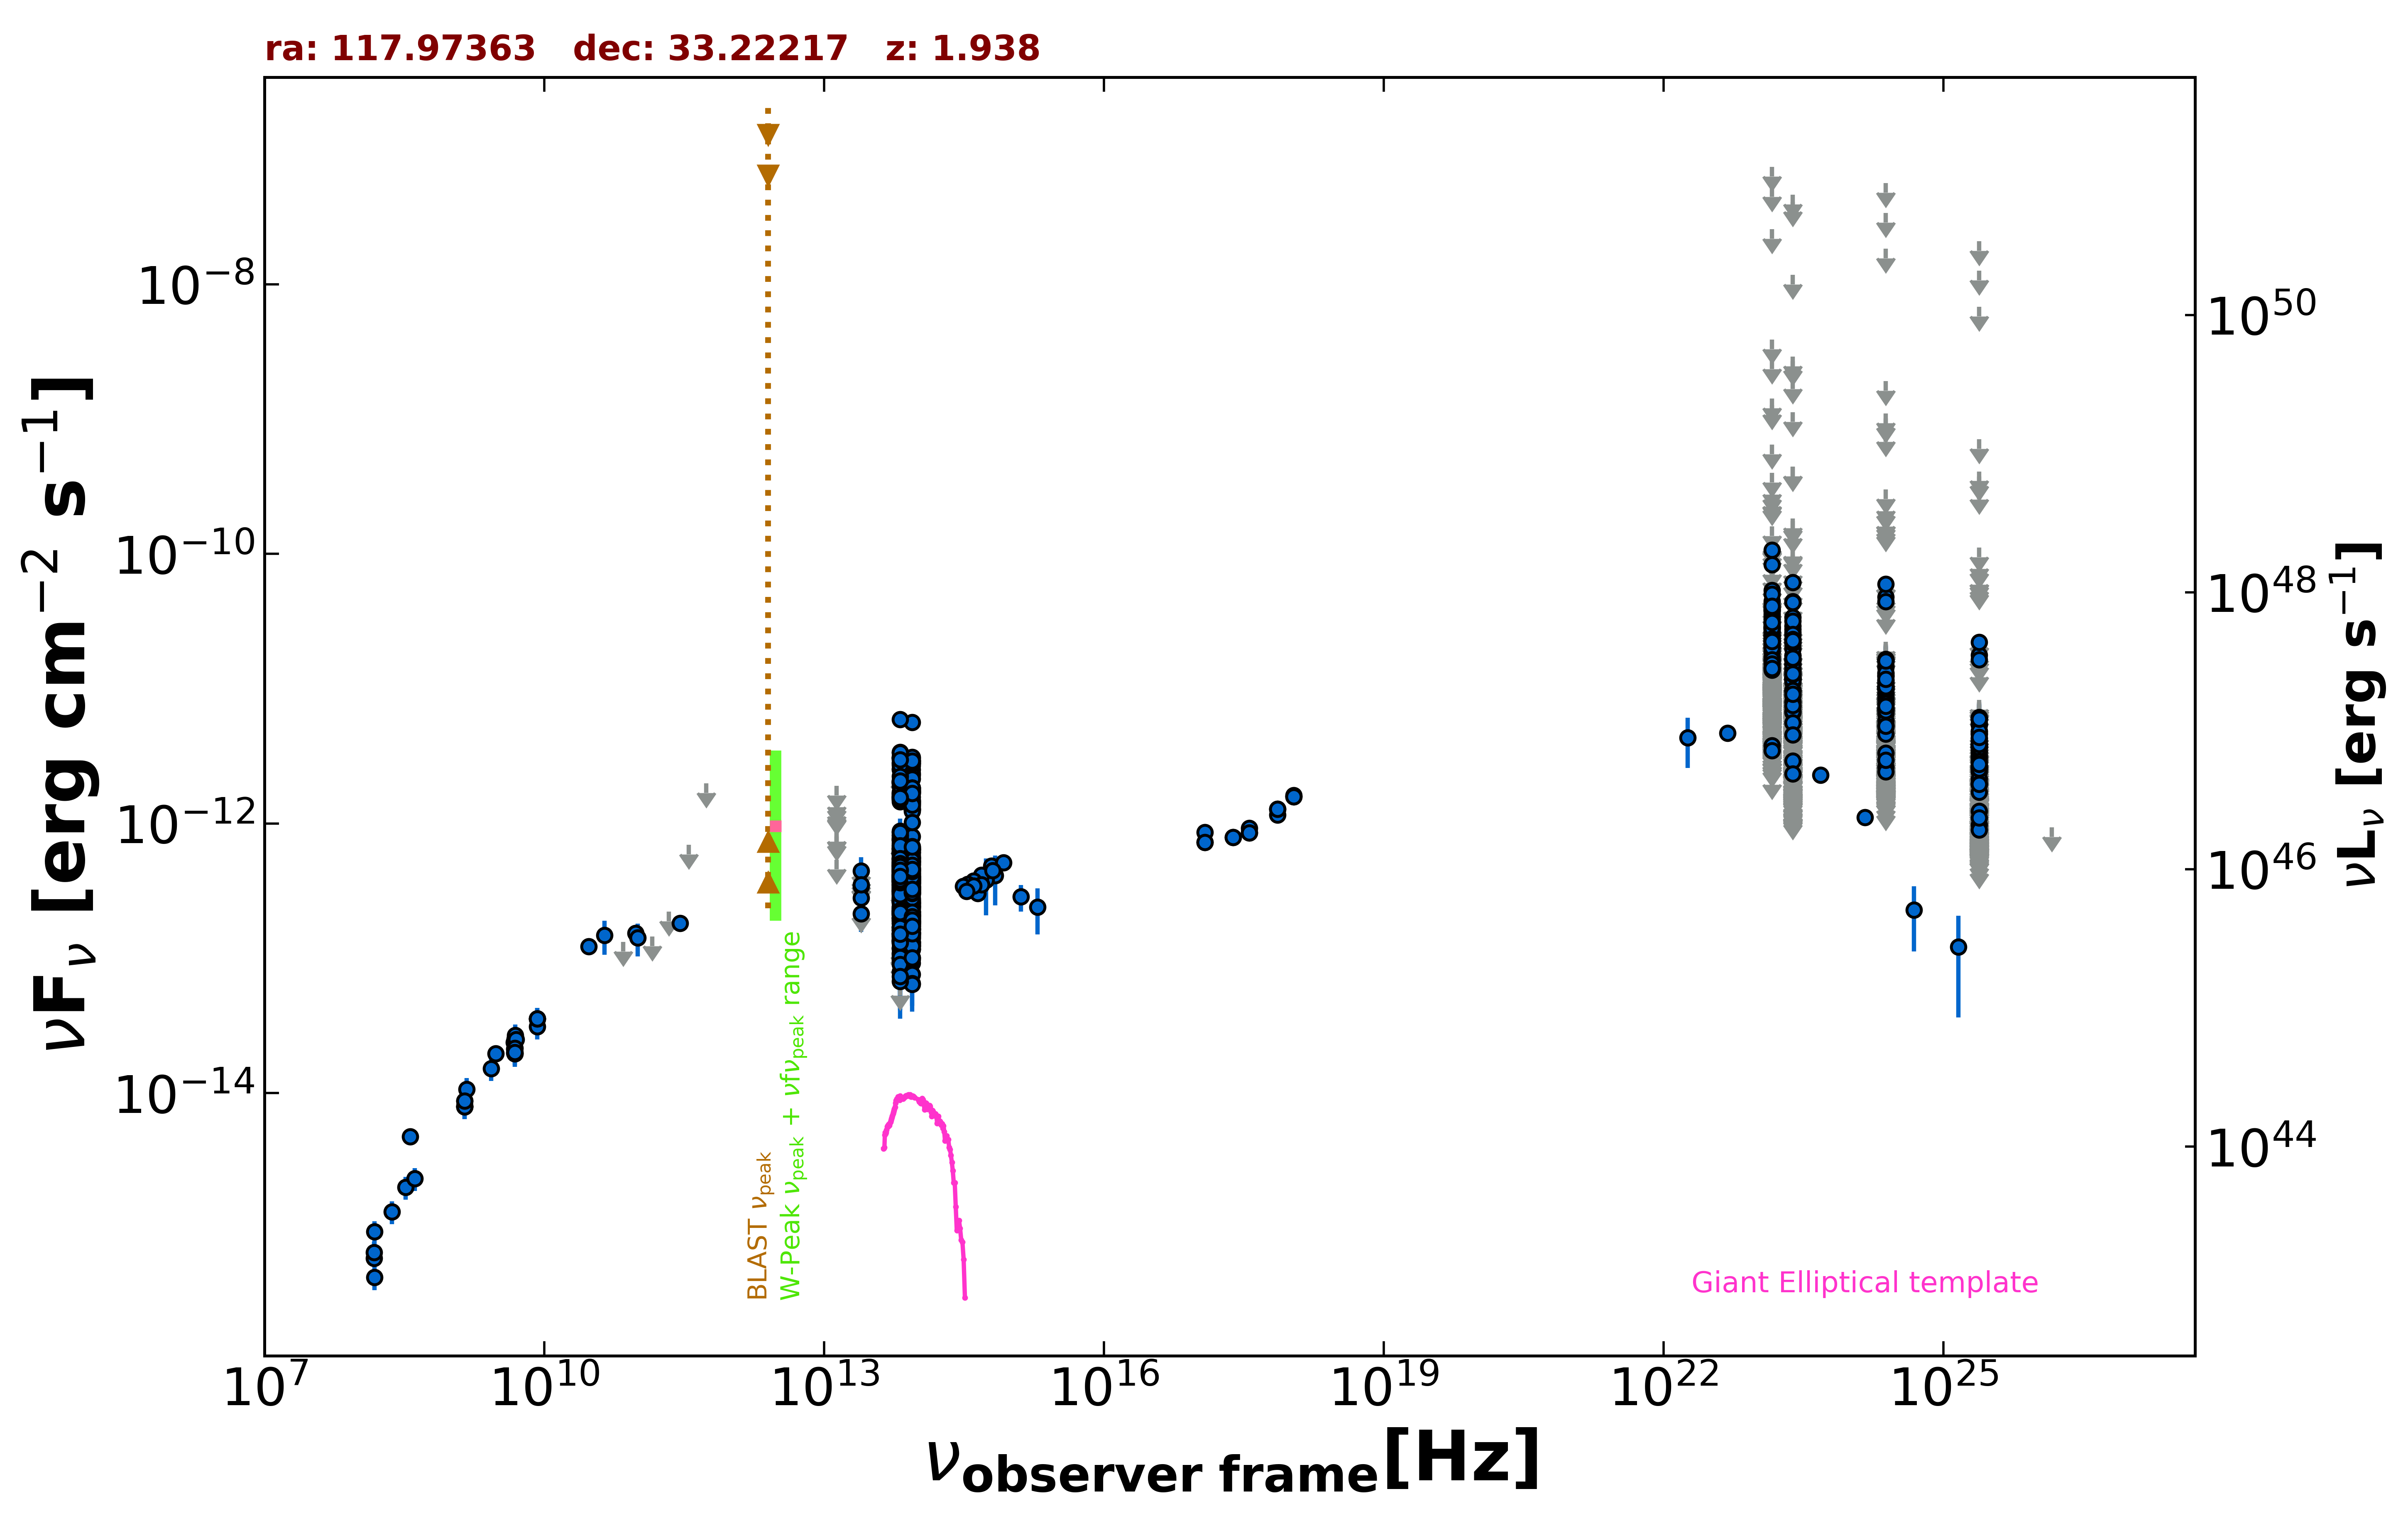

Source data for this figure (header and first rows):
freq., flux, err_flux, MJD_start, MJD_end, flag, catalog, reference
1.400e+09, 7.968e-15, 2.000e-18, 55000, 55000, , FIRST, White et al. 1997  ApJ  475 479
1.400e+09, 7.938e-15, 2.380e-16, 55000, 55000, , NVSS, Condon et al. 1998  AJ  115  1693
3.000e+09, 1.963e-14, 7.500e-17, 55000, 55000, , VLASSQL, Gordon et al. 2021  ApJS  255  30
2.418e+17, 7.902e-13, 8.280e-14, 57694, 57694, , 1OUSX, Giommi et al. in preparation
1.209e+17, 7.265e-13, 7.730e-14, 57694, 57694, , 1OUSX, Giommi et al. in preparation
3.627e+17, 8.540e-13, 8.840e-14, 57694, 57694, , 1OUSX, Giommi et al. in preparation
7.253e+17, 1.283e-12, 7.800e-14, 57694, 57694, , 1OUSX, Giommi et al. in preparation
1.088e+18, 1.581e-12, 1.640e-13, 57694, 57694, , 1OUSX, Giommi et al. in preparation
7.253e+17, 1.158e-12, 7.150e-14, 55000, 55000, , 2SXPS, Evans et al. 2020  ApJS  247  54
1.209e+17, 8.601e-13, 9.460e-14, 55000, 55000, , 2SXPS, Evans et al. 2020  ApJS  247  54
3.627e+17, 9.231e-13, 9.905e-14, 55000, 55000, , 2SXPS, Evans et al. 2020  ApJS  247  54
1.088e+18, 1.620e-12, 1.760e-13, 55000, 55000, , 2SXPS, Evans et al. 2020  ApJS  247  54
1.500e+08, 5.955e-16, 6.000e-17, 55000, 55000, , TGSS150, Intema et al. 2017  A&A  598  A781
8.400e+09, 3.560e-14, 0.000e+00, 55000, 55000, , CRATES, Healey et al. 2007  ApJS  171  61
4.800e+09, 2.131e-14, 1.870e-15, 55000, 55000, , GB6, Gregory et al. 1996  ApJS  103  427
4.800e+09, 1.987e-14, 2.545e-15, 55000, 55000, , GB87, Gregory et al. 1992  VizieR  VIII/14/j20…
4.850e+09, 1.959e-14, 0.000e+00, 55000, 55000, , NORTH20, White and Becker  1992  ApJS  79  331
1.400e+09, 8.736e-15, 0.000e+00, 55000, 55000, , NORTH20, White and Becker  1992  ApJS  79  331
3.650e+08, 4.760e-15, 0.000e+00, 55000, 55000, , NORTH20, White and Becker  1992  ApJS  79  331
2.850e+11, 1.824e-13, 1.710e-14, 56973, 56973, , ALMA, Bonato et al. 2019  MNRAS  485  1188
9.506e+10, 1.540e-13, 1.900e-14, 56973, 56973, , ALMA, Bonato et al. 2019  MNRAS  485  1188
3.000e+10, 1.220e-13, 1.585e-14, 55000, 55000, , PCNT, The Planck Collaboration 2018  A&A  619 …
4.400e+10, 1.482e-13, 4.220e-14, 55000, 55000, , PCNT, The Planck Collaboration 2018  A&A  619 …
7.000e+10, 1.323e-13, 0.000e+00, 55000, 55000, UL, PCNT, The Planck Collaboration 2018  A&A  619 …
1.000e+11, 1.417e-13, 3.840e-14, 55000, 55000, , PCNT, The Planck Collaboration 2018  A&A  619 …
1.430e+11, 1.451e-13, 0.000e+00, 55000, 55000, UL, PCNT, The Planck Collaboration 2018  A&A  619 …
2.170e+11, 2.225e-13, 0.000e+00, 55000, 55000, UL, PCNT, The Planck Collaboration 2018  A&A  619 …
3.530e+11, 6.936e-13, 0.000e+00, 55000, 55000, UL, PCNT, The Planck Collaboration 2018  A&A  619 …
5.450e+11, 1.991e-12, 0.000e+00, 55000, 55000, UL, PCNT, The Planck Collaboration 2018  A&A  619 …
8.817e+13, 8.027e-13, 3.300e-15, 55000, 55000, , UNWISE, Schlafly et al. 2019  ApJS  240  30
6.517e+13, 8.153e-13, 4.750e-15, 55000, 55000, , UNWISE, Schlafly et al. 2019  ApJS  240  30
8.817e+13, 1.288e-13, 6.300e-15, 55000, 55000, , WISE, Wright et al. 2010  AJ  140  1868
6.517e+13, 1.086e-13, 8.750e-15, 55000, 55000, , WISE, Wright et al. 2010  AJ  140  1868
2.498e+13, 2.142e-13, 4.305e-14, 55000, 55000, , WISE, Wright et al. 2010  AJ  140  1868
1.363e+13, 5.385e-13, 0.000e+00, 55000, 55000, UL, WISE, Wright et al. 2010  AJ  140  1868
8.817e+13, 2.702e-12, 6.750e-14, 57677, 57677, , NEOWISE, Mainzer et al. 2014  ApJ  792  30
6.517e+13, 3.069e-12, 8.200e-14, 57677, 57677, , NEOWISE, Mainzer et al. 2014  ApJ  792  30
8.817e+13, 2.785e-12, 8.250e-14, 57677, 57677, , NEOWISE, Mainzer et al. 2014  ApJ  792  30
6.517e+13, 3.055e-12, 7.900e-14, 57677, 57677, , NEOWISE, Mainzer et al. 2014  ApJ  792  30
8.817e+13, 2.517e-12, 6.750e-14, 57677, 57677, , NEOWISE, Mainzer et al. 2014  ApJ  792  30
6.517e+13, 2.823e-12, 6.750e-14, 57677, 57677, , NEOWISE, Mainzer et al. 2014  ApJ  792  30
8.817e+13, 2.353e-12, 7.850e-14, 57677, 57677, , NEOWISE, Mainzer et al. 2014  ApJ  792  30
6.517e+13, 2.792e-12, 7.700e-14, 57677, 57677, , NEOWISE, Mainzer et al. 2014  ApJ  792  30
8.817e+13, 2.283e-12, 6.100e-14, 57677, 57677, , NEOWISE, Mainzer et al. 2014  ApJ  792  30
6.517e+13, 2.506e-12, 7.150e-14, 57677, 57677, , NEOWISE, Mainzer et al. 2014  ApJ  792  30
8.817e+13, 2.148e-12, 5.750e-14, 57678, 57678, , NEOWISE, Mainzer et al. 2014  ApJ  792  30
6.517e+13, 2.537e-12, 7.950e-14, 57678, 57678, , NEOWISE, Mainzer et al. 2014  ApJ  792  30
8.817e+13, 3.045e-12, 1.095e-13, 57677, 57677, , NEOWISE, Mainzer et al. 2014  ApJ  792  30
6.517e+13, 3.081e-12, 7.950e-14, 57677, 57677, , NEOWISE, Mainzer et al. 2014  ApJ  792  30
8.817e+13, 2.908e-12, 7.250e-14, 57677, 57677, , NEOWISE, Mainzer et al. 2014  ApJ  792  30
6.517e+13, 3.135e-12, 7.500e-14, 57677, 57677, , NEOWISE, Mainzer et al. 2014  ApJ  792  30
8.817e+13, 2.840e-12, 7.050e-14, 57677, 57677, , NEOWISE, Mainzer et al. 2014  ApJ  792  30
6.517e+13, 3.064e-12, 7.350e-14, 57677, 57677, , NEOWISE, Mainzer et al. 2014  ApJ  792  30
8.817e+13, 2.933e-12, 6.450e-14, 57677, 57677, , NEOWISE, Mainzer et al. 2014  ApJ  792  30
6.517e+13, 3.381e-12, 1.025e-13, 57677, 57677, , NEOWISE, Mainzer et al. 2014  ApJ  792  30
8.817e+13, 3.099e-12, 7.700e-14, 57677, 57677, , NEOWISE, Mainzer et al. 2014  ApJ  792  30
6.517e+13, 3.347e-12, 8.600e-14, 57677, 57677, , NEOWISE, Mainzer et al. 2014  ApJ  792  30
8.817e+13, 2.798e-12, 8.750e-14, 57677, 57677, , NEOWISE, Mainzer et al. 2014  ApJ  792  30
6.517e+13, 2.706e-12, 1.520e-13, 57677, 57677, , NEOWISE, Mainzer et al. 2014  ApJ  792  30
8.817e+13, 2.908e-12, 6.700e-14, 57677, 57677, , NEOWISE, Mainzer et al. 2014  ApJ  792  30
... 1,959 more rows
